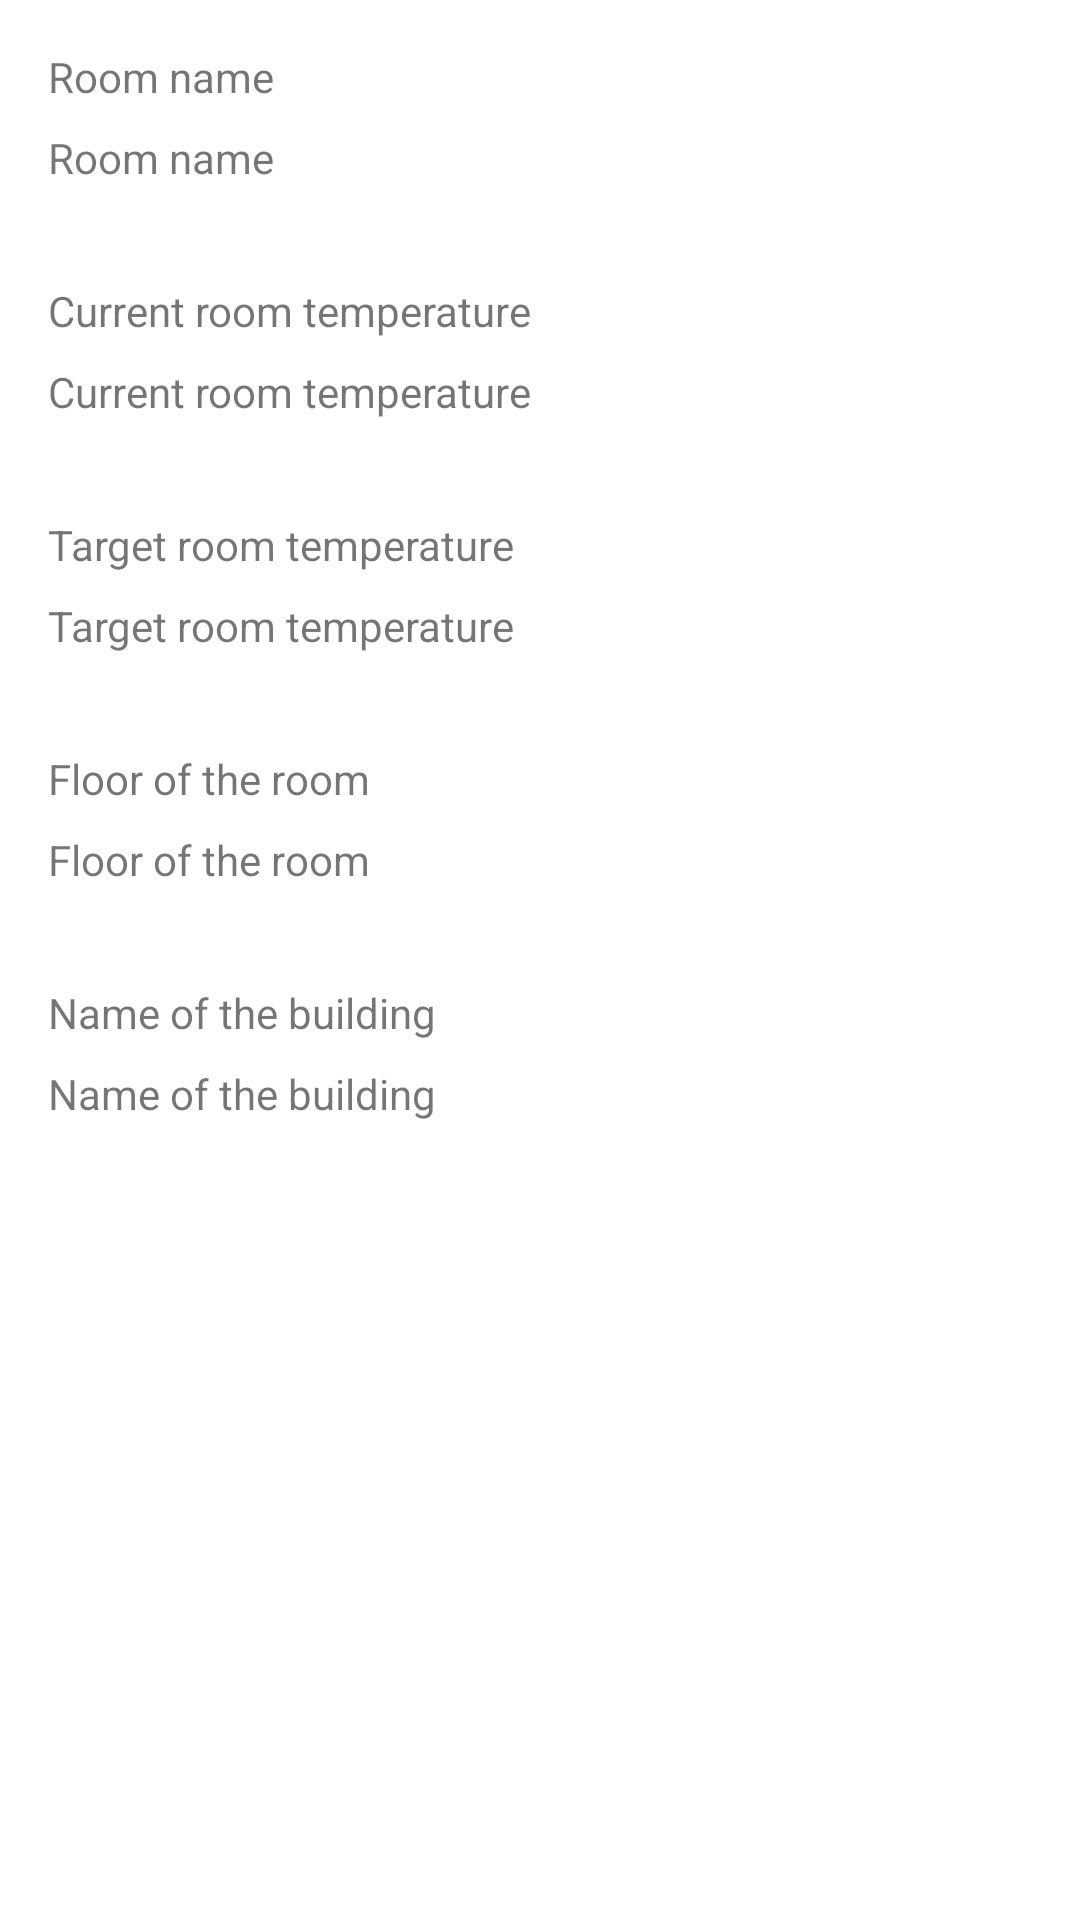

This screen was rendered from an Android layout file. Write that file and the resources it references.
<!-- AndroidManifest.xml: application theme Theme.Faircorp -->
<!-- res/layout/activity_room.xml -->
<?xml version="1.0" encoding="utf-8"?>
<androidx.constraintlayout.widget.ConstraintLayout
    xmlns:android="http://schemas.android.com/apk/res/android"
    xmlns:app="http://schemas.android.com/apk/res-auto"
    xmlns:tools="http://schemas.android.com/tools"
    android:layout_width="match_parent"
    android:layout_height="match_parent">

    <TextView
        android:id="@+id/textView7"
        android:layout_width="wrap_content"
        android:layout_height="wrap_content"
        android:layout_marginStart="16dp"
        android:layout_marginTop="16dp"
        android:text="@string/act_room_name"
        app:layout_constraintStart_toStartOf="parent"
        app:layout_constraintTop_toTopOf="parent" />

    <TextView
        android:id="@+id/txt_room"
        android:layout_width="wrap_content"
        android:layout_height="wrap_content"
        android:layout_marginStart="16dp"
        android:layout_marginTop="8dp"
        android:text="@string/act_room_name"
        app:layout_constraintStart_toStartOf="parent"
        app:layout_constraintTop_toBottomOf="@+id/textView7" />

    <TextView
        android:id="@+id/textView9"
        android:layout_width="wrap_content"
        android:layout_height="wrap_content"
        android:layout_marginStart="16dp"
        android:layout_marginTop="32dp"
        android:text="@string/act_room_current_temp"
        app:layout_constraintStart_toStartOf="parent"
        app:layout_constraintTop_toBottomOf="@+id/txt_room" />

    <TextView
        android:id="@+id/txt_room_current_temperature"
        android:layout_width="wrap_content"
        android:layout_height="wrap_content"
        android:layout_marginStart="16dp"
        android:layout_marginTop="8dp"
        android:text="@string/act_room_current_temp"
        app:layout_constraintStart_toStartOf="parent"
        app:layout_constraintTop_toBottomOf="@+id/textView9" />

    <TextView
        android:id="@+id/textView11"
        android:layout_width="wrap_content"
        android:layout_height="wrap_content"
        android:layout_marginStart="16dp"
        android:layout_marginTop="32dp"
        android:text="@string/act_room_target_temp"
        app:layout_constraintStart_toStartOf="parent"
        app:layout_constraintTop_toBottomOf="@+id/txt_room_current_temperature" />

    <TextView
        android:id="@+id/txt_room_target_temperature"
        android:layout_width="wrap_content"
        android:layout_height="wrap_content"
        android:layout_marginStart="16dp"
        android:layout_marginTop="8dp"
        android:text="@string/act_room_target_temp"
        app:layout_constraintStart_toStartOf="parent"
        app:layout_constraintTop_toBottomOf="@+id/textView11" />

    <TextView
        android:id="@+id/textView8"
        android:layout_width="wrap_content"
        android:layout_height="wrap_content"
        android:layout_marginStart="16dp"
        android:layout_marginTop="32dp"
        android:text="@string/act_room_floor"
        app:layout_constraintStart_toStartOf="parent"
        app:layout_constraintTop_toBottomOf="@+id/txt_room_target_temperature" />

    <TextView
        android:id="@+id/txt_room_floor"
        android:layout_width="wrap_content"
        android:layout_height="wrap_content"
        android:layout_marginStart="16dp"
        android:layout_marginTop="8dp"
        android:text="@string/act_room_floor"
        app:layout_constraintStart_toStartOf="parent"
        app:layout_constraintTop_toBottomOf="@+id/textView8" />

    <TextView
        android:id="@+id/textView12"
        android:layout_width="wrap_content"
        android:layout_height="wrap_content"
        android:layout_marginStart="16dp"
        android:layout_marginTop="32dp"
        android:text="@string/act_room_building_name"
        app:layout_constraintStart_toStartOf="parent"
        app:layout_constraintTop_toBottomOf="@+id/txt_room_floor" />

    <TextView
        android:id="@+id/txt_room_building_name"
        android:layout_width="wrap_content"
        android:layout_height="wrap_content"
        android:layout_marginStart="16dp"
        android:layout_marginTop="8dp"
        android:text="@string/act_room_building_name"
        app:layout_constraintStart_toStartOf="parent"
        app:layout_constraintTop_toBottomOf="@+id/textView12" />

</androidx.constraintlayout.widget.ConstraintLayout>
<!-- resources referenced by this layout -->
<resources>
  <string name="act_room_building_name">Name of the building</string>
  <string name="act_room_current_temp">Current room temperature</string>
  <string name="act_room_floor">Floor of the room</string>
  <string name="act_room_name">Room name</string>
  <string name="act_room_target_temp">Target room temperature</string>
  <style name="Theme.Faircorp" parent="Theme.MaterialComponents.DayNight.DarkActionBar">
          
          <item name="colorPrimary">@color/purple_500</item>
          <item name="colorPrimaryVariant">@color/purple_700</item>
          <item name="colorOnPrimary">@color/white</item>
          
          <item name="colorSecondary">@color/teal_200</item>
          <item name="colorSecondaryVariant">@color/teal_700</item>
          <item name="colorOnSecondary">@color/black</item>
          
          <item name="android:statusBarColor" tools:targetApi="l">?attr/colorPrimaryVariant</item>
          
      </style>
  <!-- not gathered from this repository: default colours our renderer supplied (Android Studio template values) -->
  <color name="purple_500">#FF6200EE</color>
  <color name="purple_700">#FF3700B3</color>
  <color name="teal_200">#FF03DAC5</color>
  <color name="teal_700">#FF018786</color>
  <color name="black">#FF000000</color>
  <color name="white">#FFFFFFFF</color>
</resources>
